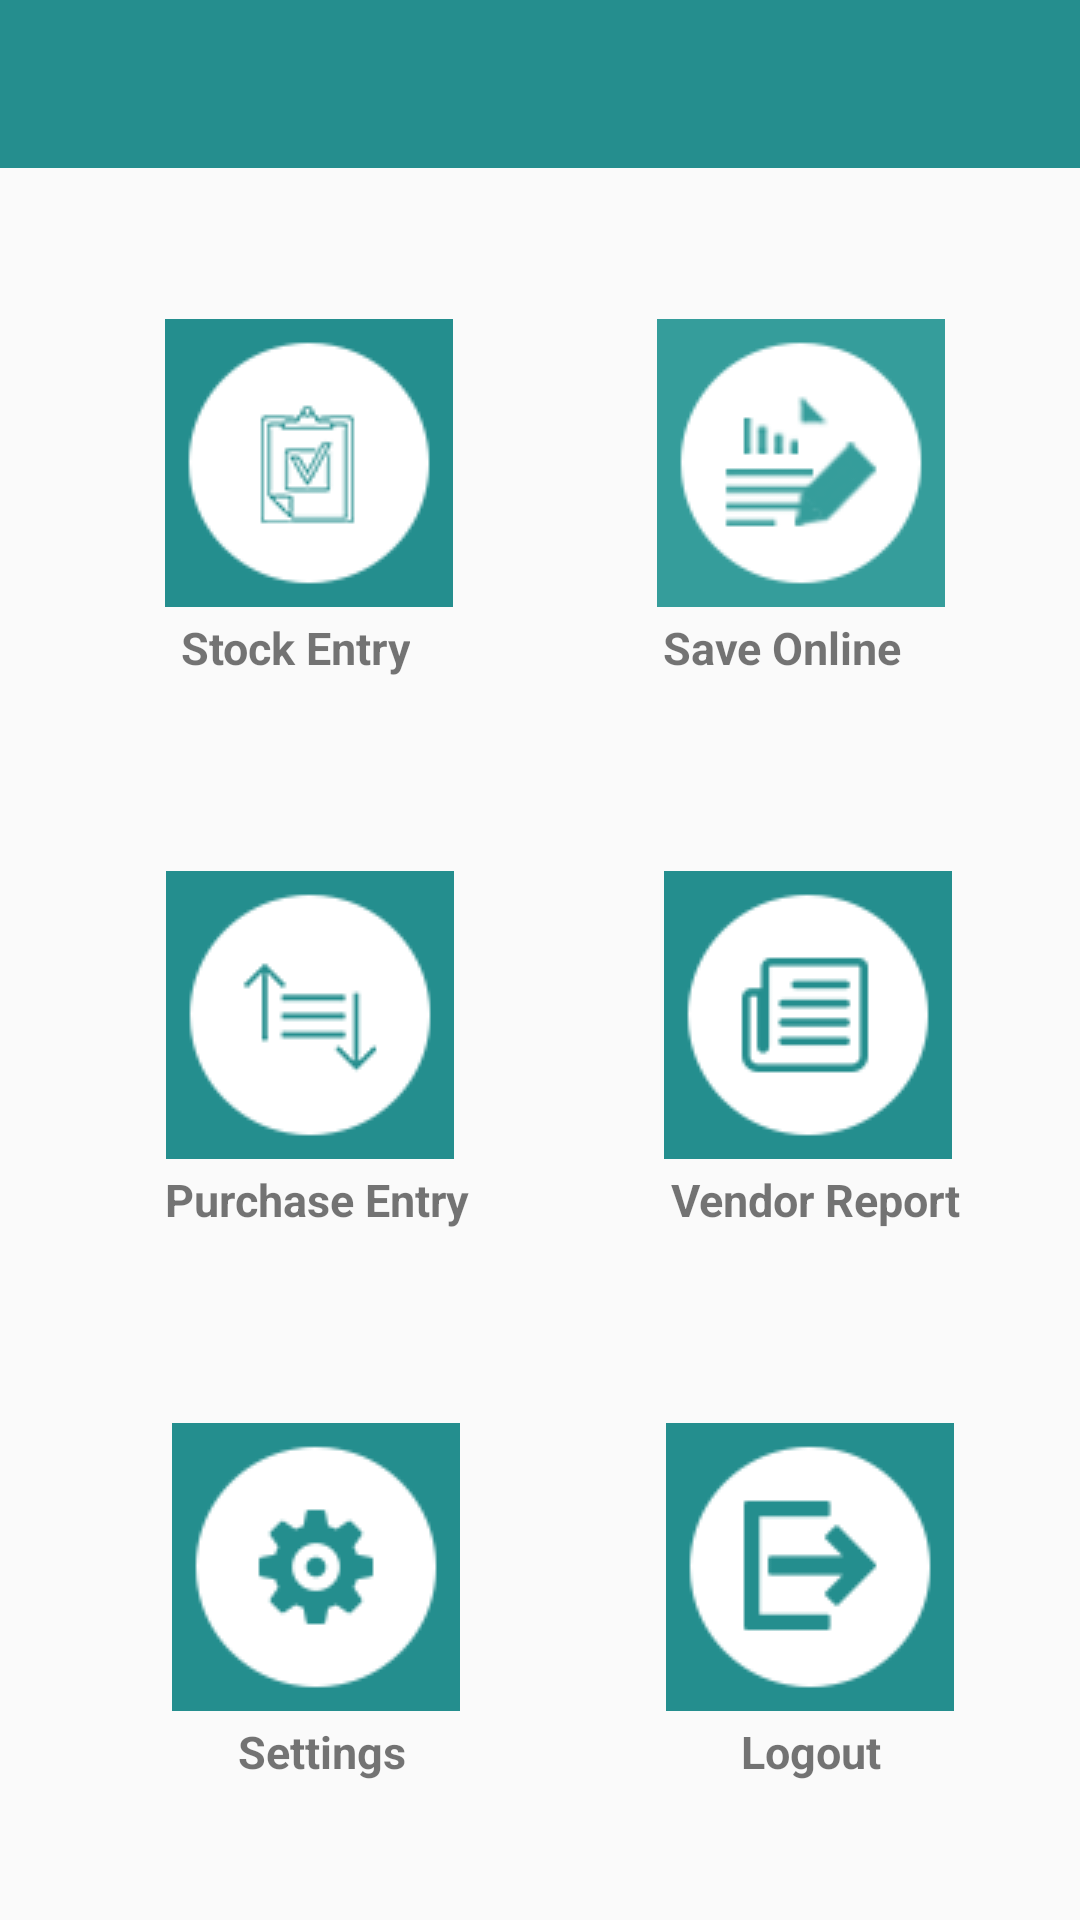

Here is an Android app screen rendered from its layout file. Give the layout XML and the strings, colors and styles it references.
<!-- AndroidManifest.xml: application theme AppTheme.NoActionBar -->
<!-- res/layout/home_screen_activity.xml -->
<?xml version="1.0" encoding="utf-8"?>
<LinearLayout xmlns:android="http://schemas.android.com/apk/res/android"
    android:layout_width="match_parent"
    android:layout_height="match_parent"
    android:orientation="vertical">
    <include
        layout="@layout/app_toolbar"
        android:layout_width="match_parent"
        android:layout_height="wrap_content" />
    <FrameLayout
        android:layout_width="match_parent"
        android:layout_height="match_parent">

    <LinearLayout
        android:layout_width="match_parent"
        android:layout_height="match_parent"
        android:orientation="vertical">
        <LinearLayout
            android:layout_width="match_parent"
            android:layout_height="wrap_content"
            android:orientation="horizontal"
            android:layout_weight="1.5"
            android:layout_marginTop="12dp"
            android:layout_marginRight="10dp"
            android:layout_marginLeft="10dp"
            android:weightSum="1">

            <RelativeLayout
                android:layout_width="wrap_content"
                android:layout_height="wrap_content"
                android:orientation="vertical"
                android:id="@+id/layout1"
                android:gravity="center"
                android:layout_weight="0.48">
                <ImageView
                    android:id="@+id/image1"
                    android:layout_width="wrap_content"
                    android:layout_height="wrap_content"
                    android:layout_centerVertical="true"
                    android:src="@drawable/godownent"
                    android:layout_marginLeft="15dp"
                    android:gravity="center" />

                <TextView
                    android:id="@+id/text1"
                    android:layout_width="wrap_content"
                    android:layout_height="50dp"
                    android:text="@string/entry1"
                    android:gravity="center"
                    android:textStyle="bold"
                    android:textSize="15dp"
                    android:layout_marginTop="27dp"
                    android:layout_marginLeft="20dp"
                    android:layout_below="@+id/image1"/>

            </RelativeLayout>

            <RelativeLayout
                android:layout_width="wrap_content"
                android:layout_height="wrap_content"
                android:orientation="vertical"
                android:gravity="center"
                android:layout_weight="0.48"
                android:id="@+id/layout2">
                <ImageView
                    android:id="@+id/image2"
                    android:layout_width="wrap_content"
                    android:layout_height="wrap_content"
                    android:src="@drawable/salesreport"
                    android:layout_centerVertical="true"
                    android:layout_marginLeft="8dp"
                    android:gravity="center"
                    >
                </ImageView>

                <TextView
                    android:id="@+id/text2"
                    android:layout_width="wrap_content"
                    android:layout_height="50dp"
                    android:text="@string/report1"
                    android:layout_below="@+id/image2"
                    android:gravity="center"
                    android:textStyle="bold"
                    android:textSize="15dp"
                    android:layout_marginTop="27dp"
                    android:layout_marginLeft="10dp"
                    />
            </RelativeLayout>

        </LinearLayout>
        <LinearLayout
            android:layout_width="match_parent"
            android:layout_height="wrap_content"
            android:orientation="horizontal"
            android:layout_marginLeft="10dp"
            android:layout_marginRight="10dp"
            android:layout_weight="1.5"
            android:weightSum="1">

            <RelativeLayout
                android:layout_width="wrap_content"
                android:layout_height="wrap_content"
                android:orientation="vertical"
                android:id="@+id/layout3"
                android:gravity="center"
                android:layout_weight="0.48">
                <ImageView
                    android:id="@+id/image3"
                    android:layout_width="wrap_content"
                    android:layout_height="wrap_content"
                    android:layout_centerVertical="true"
                    android:src="@drawable/purchentry"
                    android:layout_marginLeft="20dp"
                    android:gravity="center"
                    />

                <TextView
                    android:id="@+id/text3"
                    android:layout_width="120dp"
                    android:layout_height="50dp"
                    android:text="@string/entry2"
                    android:gravity="center"
                    android:layout_marginTop="27dp"
                    android:textStyle="bold"
                    android:textSize="15dp"
                    android:layout_marginLeft="10dp"
                    android:layout_below="@+id/image3"/>

            </RelativeLayout>

            <RelativeLayout
                android:layout_width="wrap_content"
                android:layout_height="wrap_content"
                android:orientation="vertical"
                android:gravity="center"
                android:layout_weight="0.48"
                android:id="@+id/layout4">

                <ImageView
                    android:id="@+id/image4"
                    android:layout_width="wrap_content"
                    android:layout_height="wrap_content"
                    android:src="@drawable/vendorreport"
                    android:gravity="center"
                    android:layout_marginLeft="5dp"
                    android:layout_centerVertical="true"
                   >
                </ImageView>

                <TextView
                    android:id="@+id/text4"
                    android:layout_width="wrap_content"
                    android:layout_height="50dp"
                    android:text="@string/report2"
                    android:layout_below="@+id/image4"
                    android:gravity="center"
                    android:textStyle="bold"
                    android:textSize="15dp"
                    android:layout_marginTop="27dp"
                    android:layout_marginLeft="7dp"
                    />
            </RelativeLayout>

        </LinearLayout>
        <LinearLayout
            android:layout_width="match_parent"
            android:layout_height="wrap_content"
            android:orientation="horizontal"
             android:layout_marginLeft="10dp"
            android:layout_marginRight="10dp"
            android:layout_marginBottom="20dp"
            android:layout_weight="1.5"
            android:weightSum="1">

            <RelativeLayout
                android:layout_width="wrap_content"
                android:layout_height="wrap_content"
                android:orientation="vertical"
                android:id="@+id/layout5"
                android:gravity="center"
                android:layout_weight="0.48">
                <ImageView
                    android:id="@+id/image5"
                    android:layout_width="wrap_content"
                    android:layout_height="wrap_content"
                    android:layout_centerVertical="true"
                    android:src="@drawable/setting"
                    android:layout_marginLeft="20dp"
                    android:gravity="center"
                    />

                <TextView
                    android:id="@+id/text5"
                    android:layout_width="120dp"
                    android:layout_height="50dp"
                    android:text="@string/setting"
                    android:gravity="center"
                    android:textStyle="bold"
                    android:textSize="15dp"
                    android:layout_marginTop="27dp"
                    android:layout_marginLeft="10dp"
                    android:layout_below="@+id/image5"/>

            </RelativeLayout>

            <RelativeLayout
                android:layout_width="wrap_content"
                android:layout_height="wrap_content"
                android:orientation="vertical"
                android:gravity="center"
                android:layout_weight="0.48"
                android:id="@+id/layout6">
                <ImageView
                    android:id="@+id/image6"
                    android:layout_width="wrap_content"
                    android:layout_height="wrap_content"
                    android:src="@drawable/logout"
                    android:layout_centerVertical="true"
                    android:gravity="center"
                    >
                </ImageView>

                <TextView
                    android:id="@+id/text6"
                    android:layout_width="wrap_content"
                    android:layout_height="50dp"
                    android:text="@string/logout"
                    android:layout_below="@+id/image6"
                    android:gravity="center"
                    android:textStyle="bold"
                    android:textSize="15dp"
                    android:layout_marginTop="27dp"
                    android:layout_marginLeft="25dp"
                    />
            </RelativeLayout>

        </LinearLayout>

    </LinearLayout>


    </FrameLayout>
</LinearLayout>
<!-- res/layout/app_toolbar.xml (included above) -->
<?xml version="1.0" encoding="utf-8"?>
<LinearLayout xmlns:android="http://schemas.android.com/apk/res/android"
    xmlns:app="http://schemas.android.com/apk/res-auto"
    android:layout_width="match_parent"
    android:layout_height="match_parent"
    android:orientation="vertical">

    <android.support.design.widget.AppBarLayout
        android:id="@+id/appbar"
        android:layout_width="match_parent"
        android:layout_height="wrap_content"
        android:theme="@style/ThemeOverlay.AppCompat.Dark.ActionBar"
        app:elevation="6dp">

        <android.support.v7.widget.Toolbar
            android:id="@+id/toolbar"
            android:layout_width="match_parent"
            android:layout_height="wrap_content"
            android:layout_alignParentTop="true"
            android:background="@android:color/transparent"
            android:minHeight="?attr/actionBarSize"
            app:contentInsetStart="10dp"
            app:titleTextColor="@color/colorPrimary">

            <ImageView
                android:id="@+id/img"
                android:layout_width="wrap_content"
                android:layout_height="wrap_content"
                android:layout_marginTop="10dp"
                android:textAppearance="?android:attr/textAppearanceLarge"
                android:textColor="@color/colorWhite"
                android:textSize="22sp" />

            <TextView
                android:id="@+id/tv_title1"
                android:layout_width="wrap_content"
                android:layout_height="wrap_content"
                android:layout_marginTop="10dp"
                android:layout_marginLeft="10dp"
                android:textAppearance="?android:attr/textAppearanceLarge"
                android:textColor="@color/colorWhite"
                android:textSize="20sp" />


        </android.support.v7.widget.Toolbar>

    </android.support.design.widget.AppBarLayout>

    <FrameLayout
        android:id="@+id/content_frame"
        android:layout_width="match_parent"
        android:layout_height="match_parent" />

</LinearLayout>
<!-- resources referenced by this layout -->
<resources>
  <color name="colorPrimary">#258e8e</color>
  <color name="colorWhite">#FFFFFF</color>
  <!-- drawable godownent: png bitmap (drawable, 3756 bytes) -->
  <!-- drawable logout: png bitmap (drawable, 3161 bytes) -->
  <!-- drawable purchentry: png bitmap (drawable, 3291 bytes) -->
  <!-- drawable salesreport: png bitmap (drawable, 3883 bytes) -->
  <!-- drawable setting: png bitmap (drawable, 3767 bytes) -->
  <!-- drawable vendorreport: png bitmap (drawable, 3193 bytes) -->
  <string name="entry1">Stock Entry</string>
  <string name="entry2">Purchase Entry</string>
  <string name="logout">Logout</string>
  <string name="report1">Save Online</string>
  <string name="report2">Vendor Report</string>
  <string name="setting">Settings</string>
  <style name="AppTheme.NoActionBar">
          <item name="windowActionBar">false</item>
          <item name="windowNoTitle">true</item>
      </style>
</resources>
